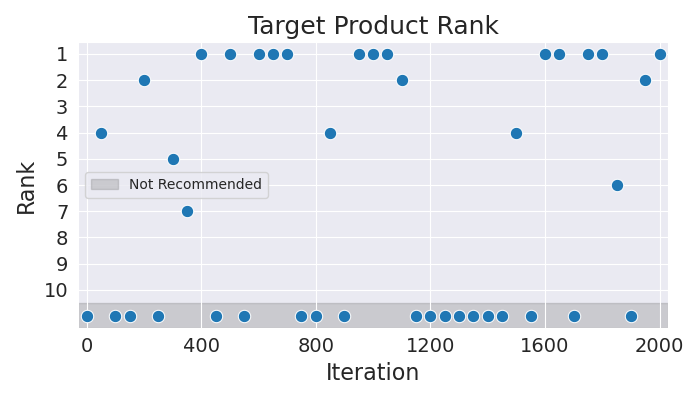

Data behind this chart, as committed beside it:
Iteration, Rank
0, 11
50, 4
100, 11
150, 11
200, 2
250, 11
300, 5
350, 7
400, 1
450, 11
500, 1
550, 11
600, 1
650, 1
700, 1
750, 11
800, 11
850, 4
900, 11
950, 1
1000, 1
1050, 1
1100, 2
1150, 11
1200, 11
1250, 11
1300, 11
1350, 11
1400, 11
1450, 11
1500, 4
1550, 11
1600, 1
1650, 1
1700, 11
1750, 1
1800, 1
1850, 6
1900, 11
1950, 2
2000, 1
